Run: headless pygame with SDL's dummy video driver; simulated clock (each Clock.tick advances the game by its frame time, no real sleeping); random seed 0; keys injected as events and as key.get_pressed() state; no mouse input.
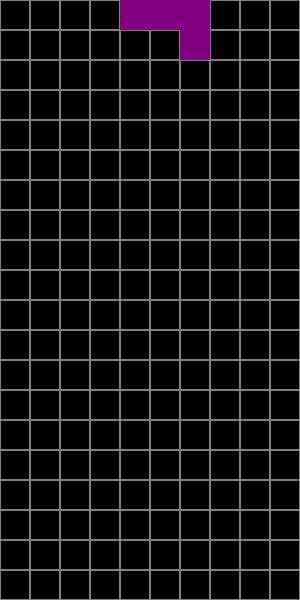
Frame 1 of 4 · flips 1–60 · no input
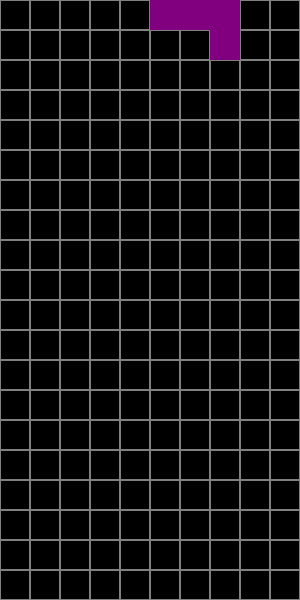
Frame 2 of 4 · flips 61–180 · tapped SPACE, RETURN · held RIGHT (→), D
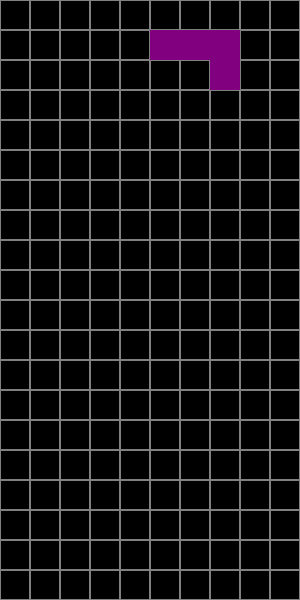
Frame 3 of 4 · flips 181–300 · held DOWN (↓), S
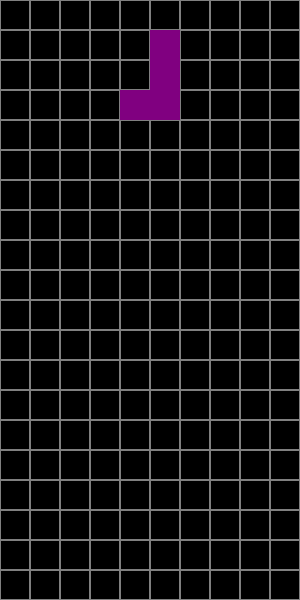
Frame 4 of 4 · flips 301–420 · held LEFT (←), A, UP (↑), W

The pygame program that drew these frames:

import pygame
import random

# Initialize Pygame
pygame.init()

# Screen dimensions
screen_width = 300
screen_height = 600
block_size = 30

# Define shapes
shapes = [
    [[1, 1, 1], [0, 1, 0]], # T
    [[1, 1], [1, 1]],       # O
    [[1, 1, 1, 1]],         # I
    [[1, 1, 0], [0, 1, 1]], # S
    [[0, 1, 1], [1, 1, 0]], # Z
    [[1, 1, 1], [1, 0, 0]], # L
    [[1, 1, 1], [0, 0, 1]]  # J
]

# Colors
colors = [
    (0, 255, 255), # Cyan
    (255, 255, 0), # Yellow
    (0, 0, 255),   # Blue
    (255, 165, 0), # Orange
    (0, 255, 0),   # Green
    (255, 0, 0),   # Red
    (128, 0, 128)  # Purple
]

# Game variables
grid = [[0 for x in range(screen_width // block_size)] for y in range(screen_height // block_size)]
clock = pygame.time.Clock()
fall_time = 0

class Piece:
    def __init__(self, shape):
        self.shape = shape
        self.color = colors[shapes.index(shape)]
        self.x = screen_width // block_size // 2 - len(shape[0]) // 2
        self.y = 0

    def rotate(self):
        self.shape = [list(row) for row in zip(*self.shape[::-1])]

    def collision(self, dx, dy, grid):
        for y, row in enumerate(self.shape):
            for x, cell in enumerate(row):
                if cell and (
                    x + self.x + dx < 0 or
                    x + self.x + dx >= len(grid[0]) or
                    y + self.y + dy >= len(grid) or
                    grid[y + self.y + dy][x + self.x + dx]
                ):
                    return True
        return False

    def lock(self, grid):
        for y, row in enumerate(self.shape):
            for x, cell in enumerate(row):
                if cell:
                    grid[y + self.y][x + self.x] = self.color

def create_grid(locked_positions):
    grid = [[0 for _ in range(screen_width // block_size)] for _ in range(screen_height // block_size)]
    for y, row in enumerate(locked_positions):
        for x, cell in enumerate(row):
            grid[y][x] = cell
    return grid

def clear_rows(grid, locked_positions):
    cleared = 0
    for y, row in enumerate(grid[::-1]):
        if 0 not in row:
            cleared += 1
            del grid[len(grid) - 1 - y]
            grid.insert(0, [0 for _ in range(screen_width // block_size)])
    return cleared

def draw_grid(surface, grid):
    for y, row in enumerate(grid):
        for x, cell in enumerate(row):
            pygame.draw.rect(surface, cell if cell else (0, 0, 0), (x * block_size, y * block_size, block_size, block_size), 0)
            pygame.draw.rect(surface, (128, 128, 128), (x * block_size, y * block_size, block_size, block_size), 1)

def main():
    global grid
    locked_positions = [[0 for _ in range(screen_width // block_size)] for _ in range(screen_height // block_size)]
    current_piece = Piece(random.choice(shapes))
    next_piece = Piece(random.choice(shapes))
    run = True
    while run:
        grid = create_grid(locked_positions)
        fall_speed = 0.27
        fall_time = clock.get_rawtime()
        clock.tick()
        if fall_time / 1000 >= fall_speed:
            fall_time = 0
            if not current_piece.collision(0, 1, grid):
                current_piece.y += 1
            else:
                current_piece.lock(grid)
                current_piece = next_piece
                next_piece = Piece(random.choice(shapes))
                if current_piece.collision(0, 0, grid):
                    run = False
        for event in pygame.event.get():
            if event.type == pygame.QUIT:
                run = False
            if event.type == pygame.KEYDOWN:
                if event.key == pygame.K_LEFT and not current_piece.collision(-1, 0, grid):
                    current_piece.x -= 1
                if event.key == pygame.K_RIGHT and not current_piece.collision(1, 0, grid):
                    current_piece.x += 1
                if event.key == pygame.K_DOWN and not current_piece.collision(0, 1, grid):
                    current_piece.y += 1
                if event.key == pygame.K_UP:
                    current_piece.rotate()
                    if current_piece.collision(0, 0, grid):
                        for _ in range(3):
                            current_piece.rotate()
        draw_grid(screen, grid)
        for y, row in enumerate(current_piece.shape):
            for x, cell in enumerate(row):
                if cell:
                    pygame.draw.rect(screen, current_piece.color, (current_piece.x * block_size + x * block_size, current_piece.y * block_size + y * block_size, block_size, block_size), 0)
        pygame.display.update()
        cleared = clear_rows(grid, locked_positions)
    pygame.quit()

screen = pygame.display.set_mode((screen_width, screen_height))
pygame.display.set_caption("Tetris")
main()
